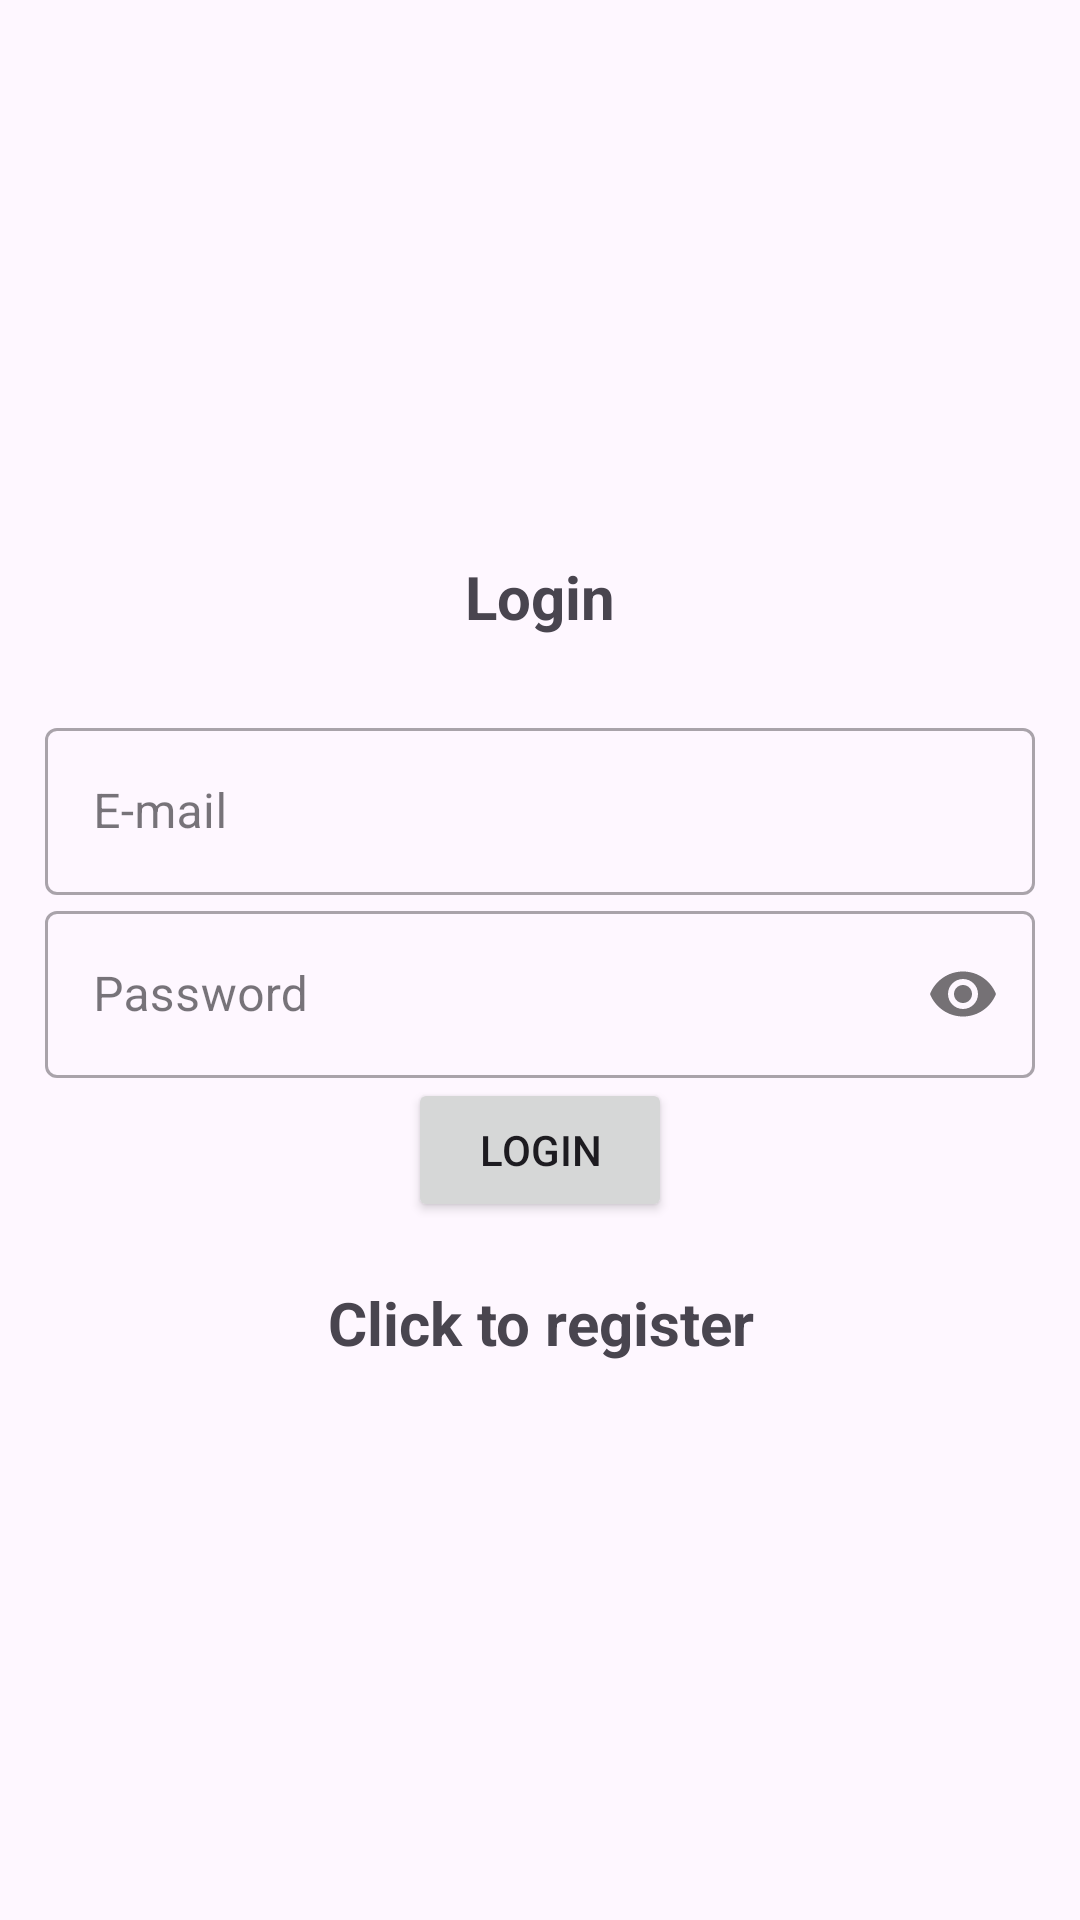

This screen was rendered from an Android layout file. Write that file and the resources it references.
<!-- AndroidManifest.xml: application theme Theme.Material3.Light -->
<!-- res/layout/activity_login.xml -->
<?xml version="1.0" encoding="utf-8"?>
<LinearLayout xmlns:android="http://schemas.android.com/apk/res/android"
    xmlns:app="http://schemas.android.com/apk/res-auto"
    xmlns:tools="http://schemas.android.com/tools"
    android:layout_width="match_parent"
    android:layout_height="match_parent"
    android:gravity="center"
    android:orientation="vertical"
    android:padding="15dp"
    tools:context=".Login">

    <TextView
        android:layout_width="match_parent"
        android:layout_height="wrap_content"
        android:textSize="20sp"
        android:textStyle="bold"
        android:gravity="center"
        android:layout_marginBottom="25dp"
        android:text="@string/login" />

    <com.google.android.material.textfield.TextInputLayout
        android:layout_width="match_parent"
        android:hint="E-mail"
        style="@style/Widget.MaterialComponents.TextInputLayout.OutlinedBox"
        android:layout_height="wrap_content">

        <com.google.android.material.textfield.TextInputEditText
            android:id="@+id/email"
            android:layout_width="match_parent"
            android:layout_height="wrap_content" />


    </com.google.android.material.textfield.TextInputLayout>

    <com.google.android.material.textfield.TextInputLayout
        android:layout_width="match_parent"
        android:hint="Password"
        style="@style/Widget.MaterialComponents.TextInputLayout.OutlinedBox"
        app:passwordToggleEnabled="true"
        android:layout_height="wrap_content">

        <com.google.android.material.textfield.TextInputEditText
            android:id="@+id/password"
            android:layout_width="match_parent"
            android:inputType="textPassword"
            android:layout_height="wrap_content" />


    </com.google.android.material.textfield.TextInputLayout>

    <ProgressBar
        android:layout_width="wrap_content"
        android:layout_height="wrap_content"
        android:visibility="gone"
        android:id="@+id/progressBar"/>

    <Button
        android:layout_width="wrap_content"
        android:layout_height="wrap_content"
        android:id="@+id/login_button"
        android:text="@string/login1"/>

    <TextView
        android:layout_width="match_parent"
        android:layout_height="wrap_content"
        android:gravity="center"
        android:textSize="20sp"
        android:textStyle="bold"
        android:layout_marginTop="20dp"
        android:id="@+id/registerNow"
        android:text="@string/click_to_register"/>


</LinearLayout>
<!-- resources referenced by this layout -->
<resources>
  <string name="click_to_register">Click to register</string>
  <string name="login">Login</string>
  <string name="login1">Login</string>
</resources>
